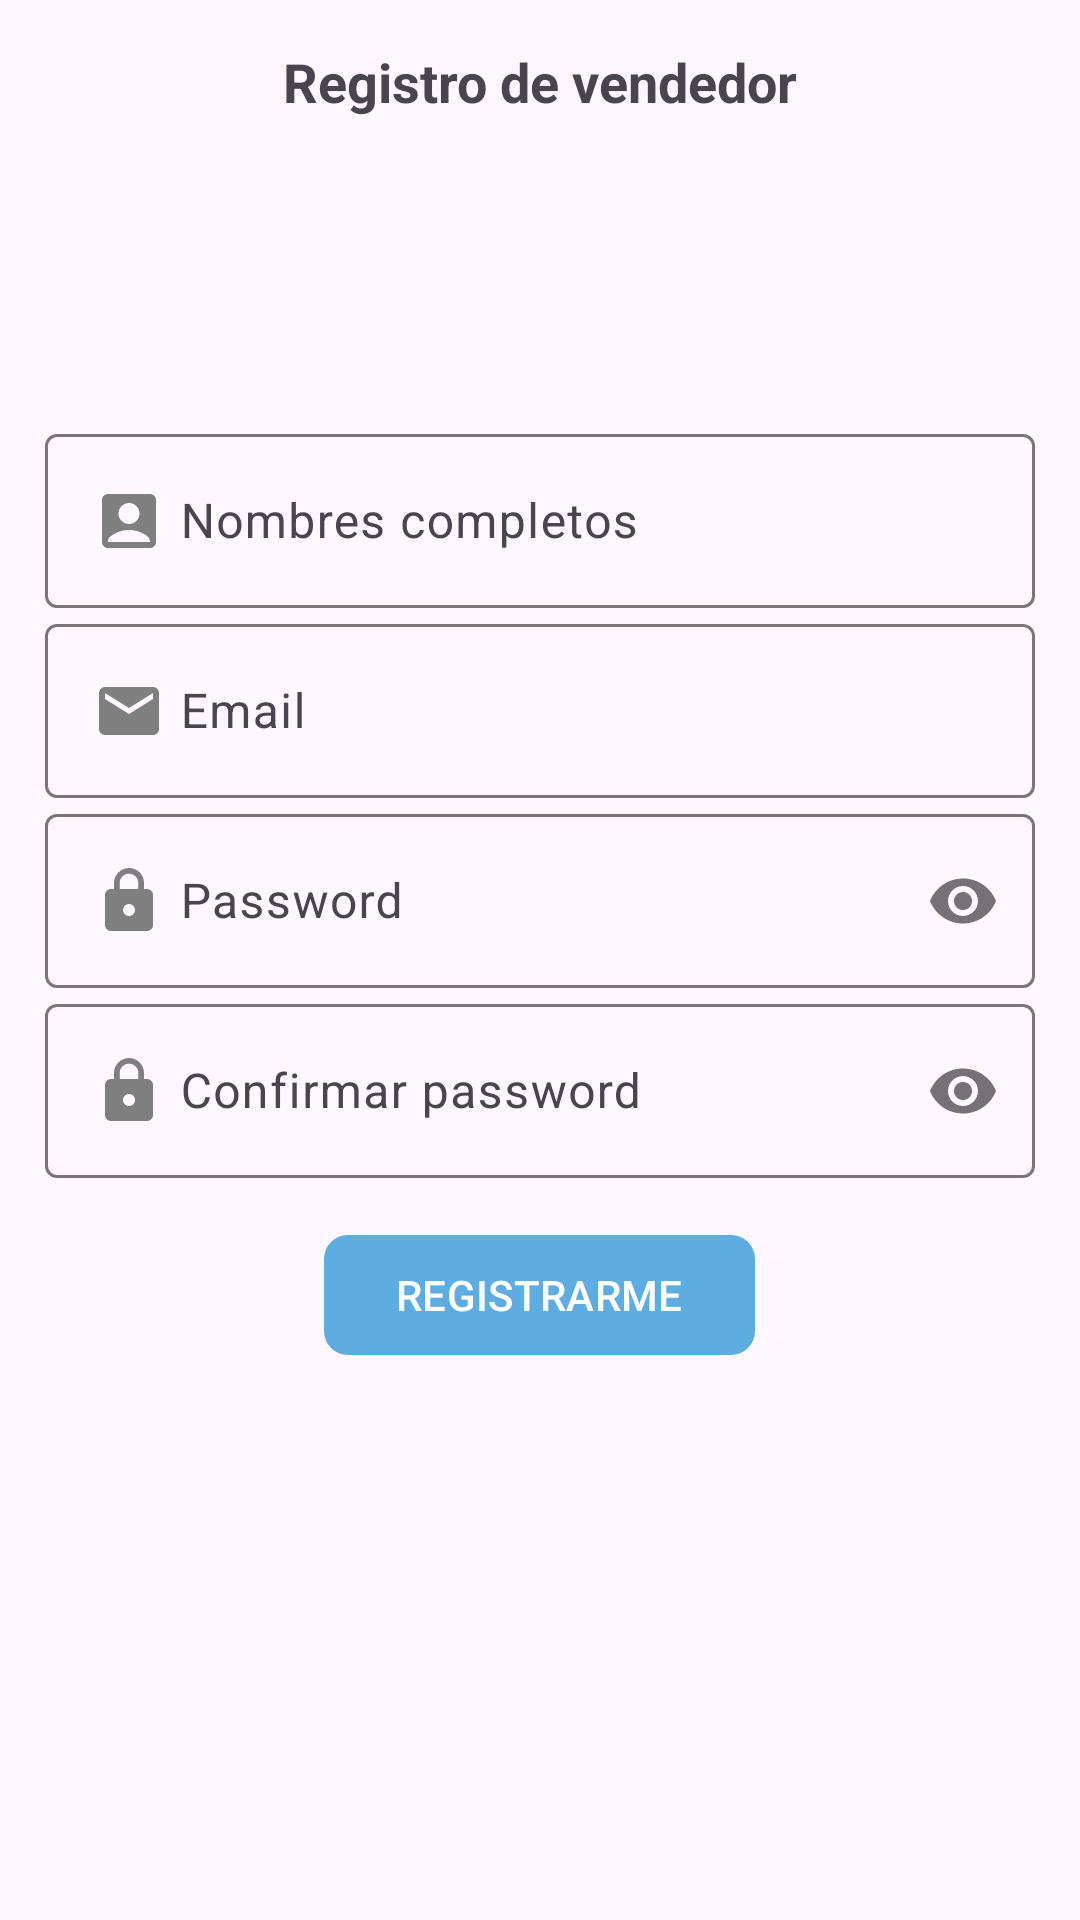

Here is an Android app screen rendered from its layout file. Give the layout XML and the strings, colors and styles it references.
<!-- AndroidManifest.xml: application theme Theme.TiendaVirtualAppKotlin -->
<!-- res/layout/activity_registro_vendedor.xml -->
<?xml version="1.0" encoding="utf-8"?>
<ScrollView
    xmlns:android="http://schemas.android.com/apk/res/android"
    xmlns:app="http://schemas.android.com/apk/res-auto"
    xmlns:tools="http://schemas.android.com/tools"
    android:id="@+id/main"
    android:layout_width="match_parent"
    android:layout_height="match_parent"
    tools:context=".Vendedor.RegistroVendedorActivity">

    <androidx.appcompat.widget.LinearLayoutCompat
        android:layout_width="match_parent"
        android:layout_height="wrap_content"
        android:orientation="vertical"
        android:padding="15dp">

        <TextView
            android:text="@string/txtRegistroV"
            android:textSize="18sp"
            android:textStyle="bold"
            android:layout_gravity="center"
            android:layout_width="wrap_content"
            android:layout_height="wrap_content"/>

        <androidx.appcompat.widget.AppCompatImageView
            android:layout_gravity="center"
            android:layout_marginTop="10dp"
            android:layout_marginBottom="10dp"
            android:src="@drawable/registro_vendedor"
            android:layout_width="80dp"
            android:layout_height="80dp"/>


        
        <com.google.android.material.textfield.TextInputLayout
            android:layout_width="match_parent"
            android:layout_height="wrap_content">
            
            <EditText
                android:id="@+id/etNombresV"
                android:hint="@string/etNombresV"
                android:drawableStart="@drawable/ico_nombres"
                android:drawablePadding="5dp"
                android:inputType="textPersonName|textCapWords"
                android:layout_width="match_parent"
                android:layout_height="wrap_content"/>

        </com.google.android.material.textfield.TextInputLayout>

        
        <com.google.android.material.textfield.TextInputLayout
            android:layout_width="match_parent"
            android:layout_height="wrap_content">

            <EditText
                android:id="@+id/etEmail"
                android:hint="@string/etEmail"
                android:drawableStart="@drawable/ico_email"
                android:drawablePadding="5dp"
                android:inputType="textEmailAddress"
                android:layout_width="match_parent"
                android:layout_height="wrap_content"/>

        </com.google.android.material.textfield.TextInputLayout>

        
        <com.google.android.material.textfield.TextInputLayout
            android:layout_width="match_parent"
            android:layout_height="wrap_content"
            app:passwordToggleEnabled="true">

            <EditText
                android:id="@+id/etPassword"
                android:hint="@string/etPassword"
                android:drawableStart="@drawable/ico_password"
                android:drawablePadding="5dp"
                android:inputType="textPassword"
                android:layout_width="match_parent"
                android:layout_height="wrap_content"/>

        </com.google.android.material.textfield.TextInputLayout>

        
        <com.google.android.material.textfield.TextInputLayout
            android:layout_width="match_parent"
            android:layout_height="wrap_content"
            app:passwordToggleEnabled="true">


            <EditText
                android:id="@+id/etCPassword"
                android:hint="@string/etCPassword"
                android:drawableStart="@drawable/ico_password"
                android:drawablePadding="5dp"
                android:inputType="textPassword"
                android:layout_width="match_parent"
                android:layout_height="wrap_content"/>

        </com.google.android.material.textfield.TextInputLayout>

        
        <com.google.android.material.button.MaterialButton
            android:id="@+id/btnRegistrarV"
            android:text="@string/btnRegistrarV"
            app:cornerRadius="8dp"
            android:textAllCaps="true"
            android:layout_marginTop="15dp"
            android:layout_gravity="center"
            android:layout_width="wrap_content"
            android:layout_height="wrap_content"/>

    </androidx.appcompat.widget.LinearLayoutCompat>


</ScrollView>
<!-- resources referenced by this layout -->
<resources>
  <!-- drawable ico_email (drawable) -->
  <vector xmlns:android="http://schemas.android.com/apk/res/android" android:height="24dp" android:tint="#7F7F7F" android:viewportHeight="24" android:viewportWidth="24" android:width="24dp">
        
      <path android:fillColor="@android:color/white" android:pathData="M20,4L4,4c-1.1,0 -1.99,0.9 -1.99,2L2,18c0,1.1 0.9,2 2,2h16c1.1,0 2,-0.9 2,-2L22,6c0,-1.1 -0.9,-2 -2,-2zM20,8l-8,5 -8,-5L4,6l8,5 8,-5v2z"/>
      
  </vector>
  <!-- drawable ico_nombres (drawable) -->
  <vector xmlns:android="http://schemas.android.com/apk/res/android" android:height="24dp" android:tint="#7F7F7F" android:viewportHeight="24" android:viewportWidth="24" android:width="24dp">
        
      <path android:fillColor="@android:color/white" android:pathData="M19,3H5C3.9,3 3,3.9 3,5v14c0,1.1 0.9,2 2,2h14c1.1,0 2,-0.9 2,-2V5C21,3.9 20.1,3 19,3zM12,6c1.93,0 3.5,1.57 3.5,3.5c0,1.93 -1.57,3.5 -3.5,3.5s-3.5,-1.57 -3.5,-3.5C8.5,7.57 10.07,6 12,6zM19,19H5v-0.23c0,-0.62 0.28,-1.2 0.76,-1.58C7.47,15.82 9.64,15 12,15s4.53,0.82 6.24,2.19c0.48,0.38 0.76,0.97 0.76,1.58V19z"/>
      
  </vector>
  <!-- drawable ico_password (drawable) -->
  <vector xmlns:android="http://schemas.android.com/apk/res/android" android:height="24dp" android:tint="#7F7F7F" android:viewportHeight="24" android:viewportWidth="24" android:width="24dp">
        
      <path android:fillColor="@android:color/white" android:pathData="M18,8h-1L17,6c0,-2.76 -2.24,-5 -5,-5S7,3.24 7,6v2L6,8c-1.1,0 -2,0.9 -2,2v10c0,1.1 0.9,2 2,2h12c1.1,0 2,-0.9 2,-2L20,10c0,-1.1 -0.9,-2 -2,-2zM12,17c-1.1,0 -2,-0.9 -2,-2s0.9,-2 2,-2 2,0.9 2,2 -0.9,2 -2,2zM15.1,8L8.9,8L8.9,6c0,-1.71 1.39,-3.1 3.1,-3.1 1.71,0 3.1,1.39 3.1,3.1v2z"/>
      
  </vector>
  <string name="btnRegistrarV">Registrarme</string>
  <string name="etCPassword">Confirmar password</string>
  <string name="etEmail">Email</string>
  <string name="etNombresV">Nombres completos</string>
  <string name="etPassword">Password</string>
  <string name="txtRegistroV">Registro de vendedor</string>
  <style name="Theme.TiendaVirtualAppKotlin" parent="Base.Theme.TiendaVirtualAppKotlin" />
  <style name="Base.Theme.TiendaVirtualAppKotlin" parent="Theme.Material3.DayNight.NoActionBar">
          
           <item name="colorPrimary">@color/celeste_oscuro</item>
      </style>
  <color name="celeste_oscuro">#5DADE2</color>
</resources>
